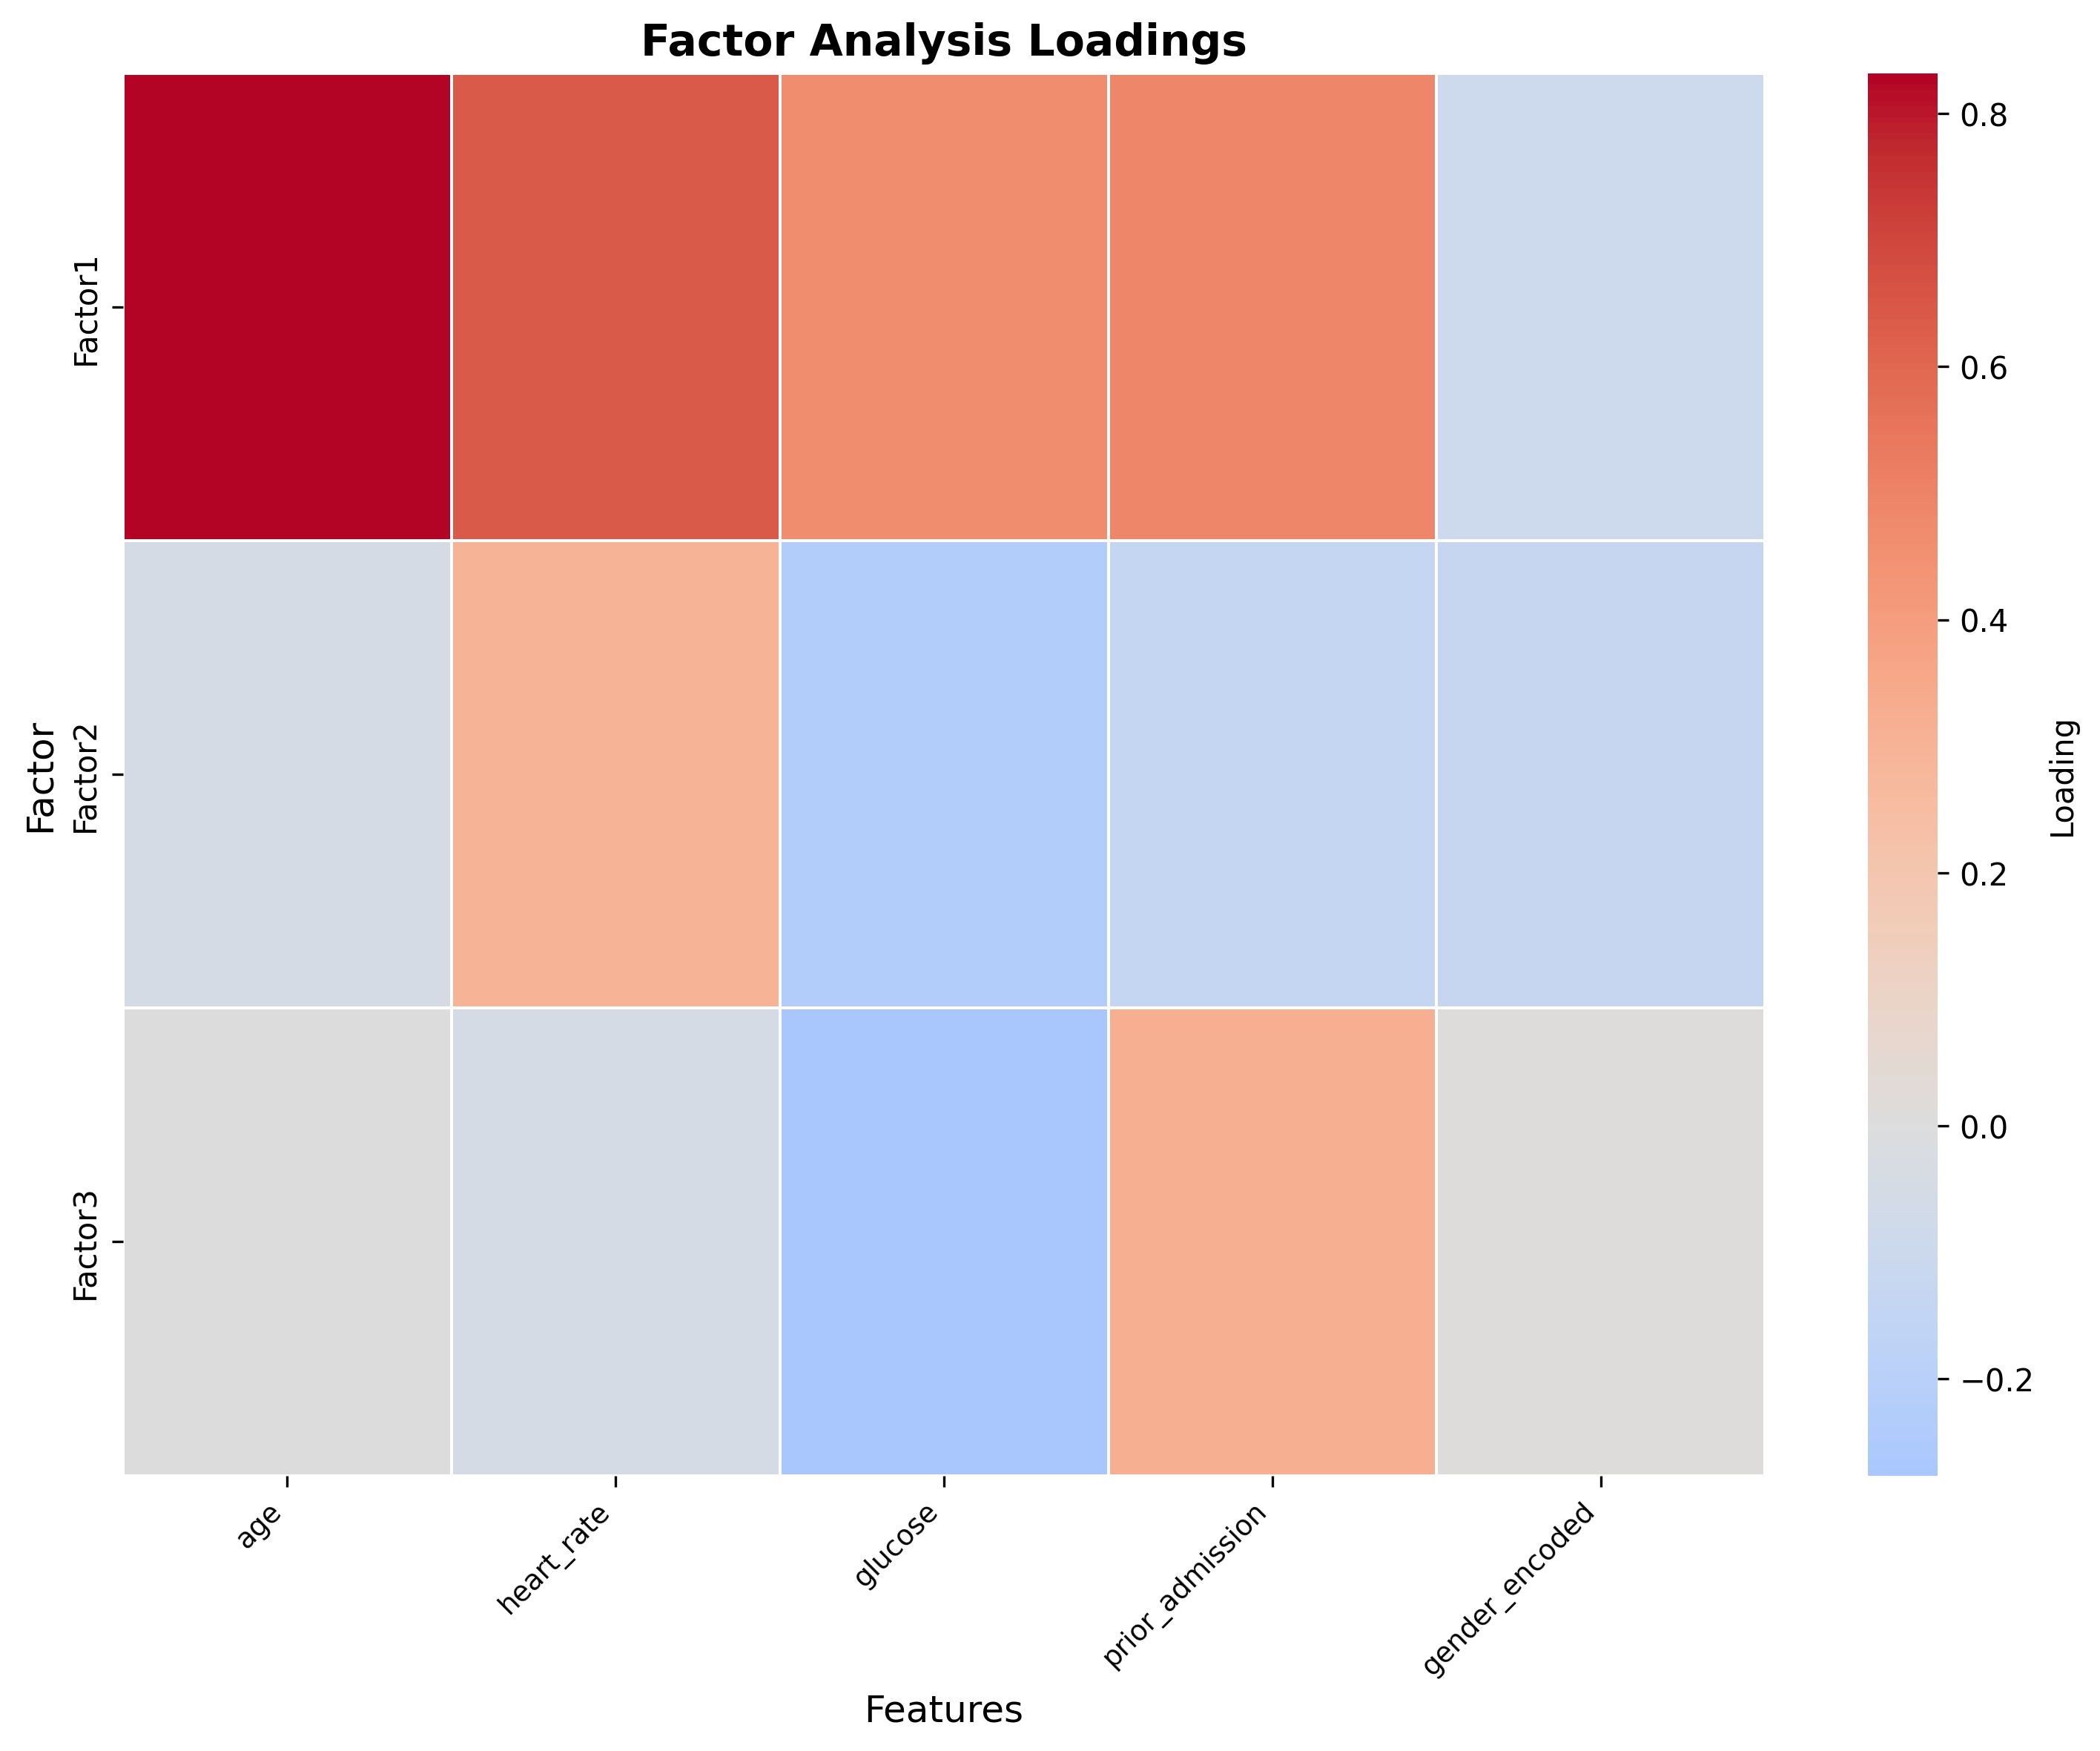

The file beside this chart, header and first rows:
, Factor1, Factor2, Factor3
age, 0.8317, -0.04947, 0.002514
heart_rate, 0.6399, 0.3027, -0.04299
glucose, 0.4657, -0.228, -0.2765
prior_admission, 0.4884, -0.1359, 0.322
gender_encoded, -0.09141, -0.13, 0.01045
